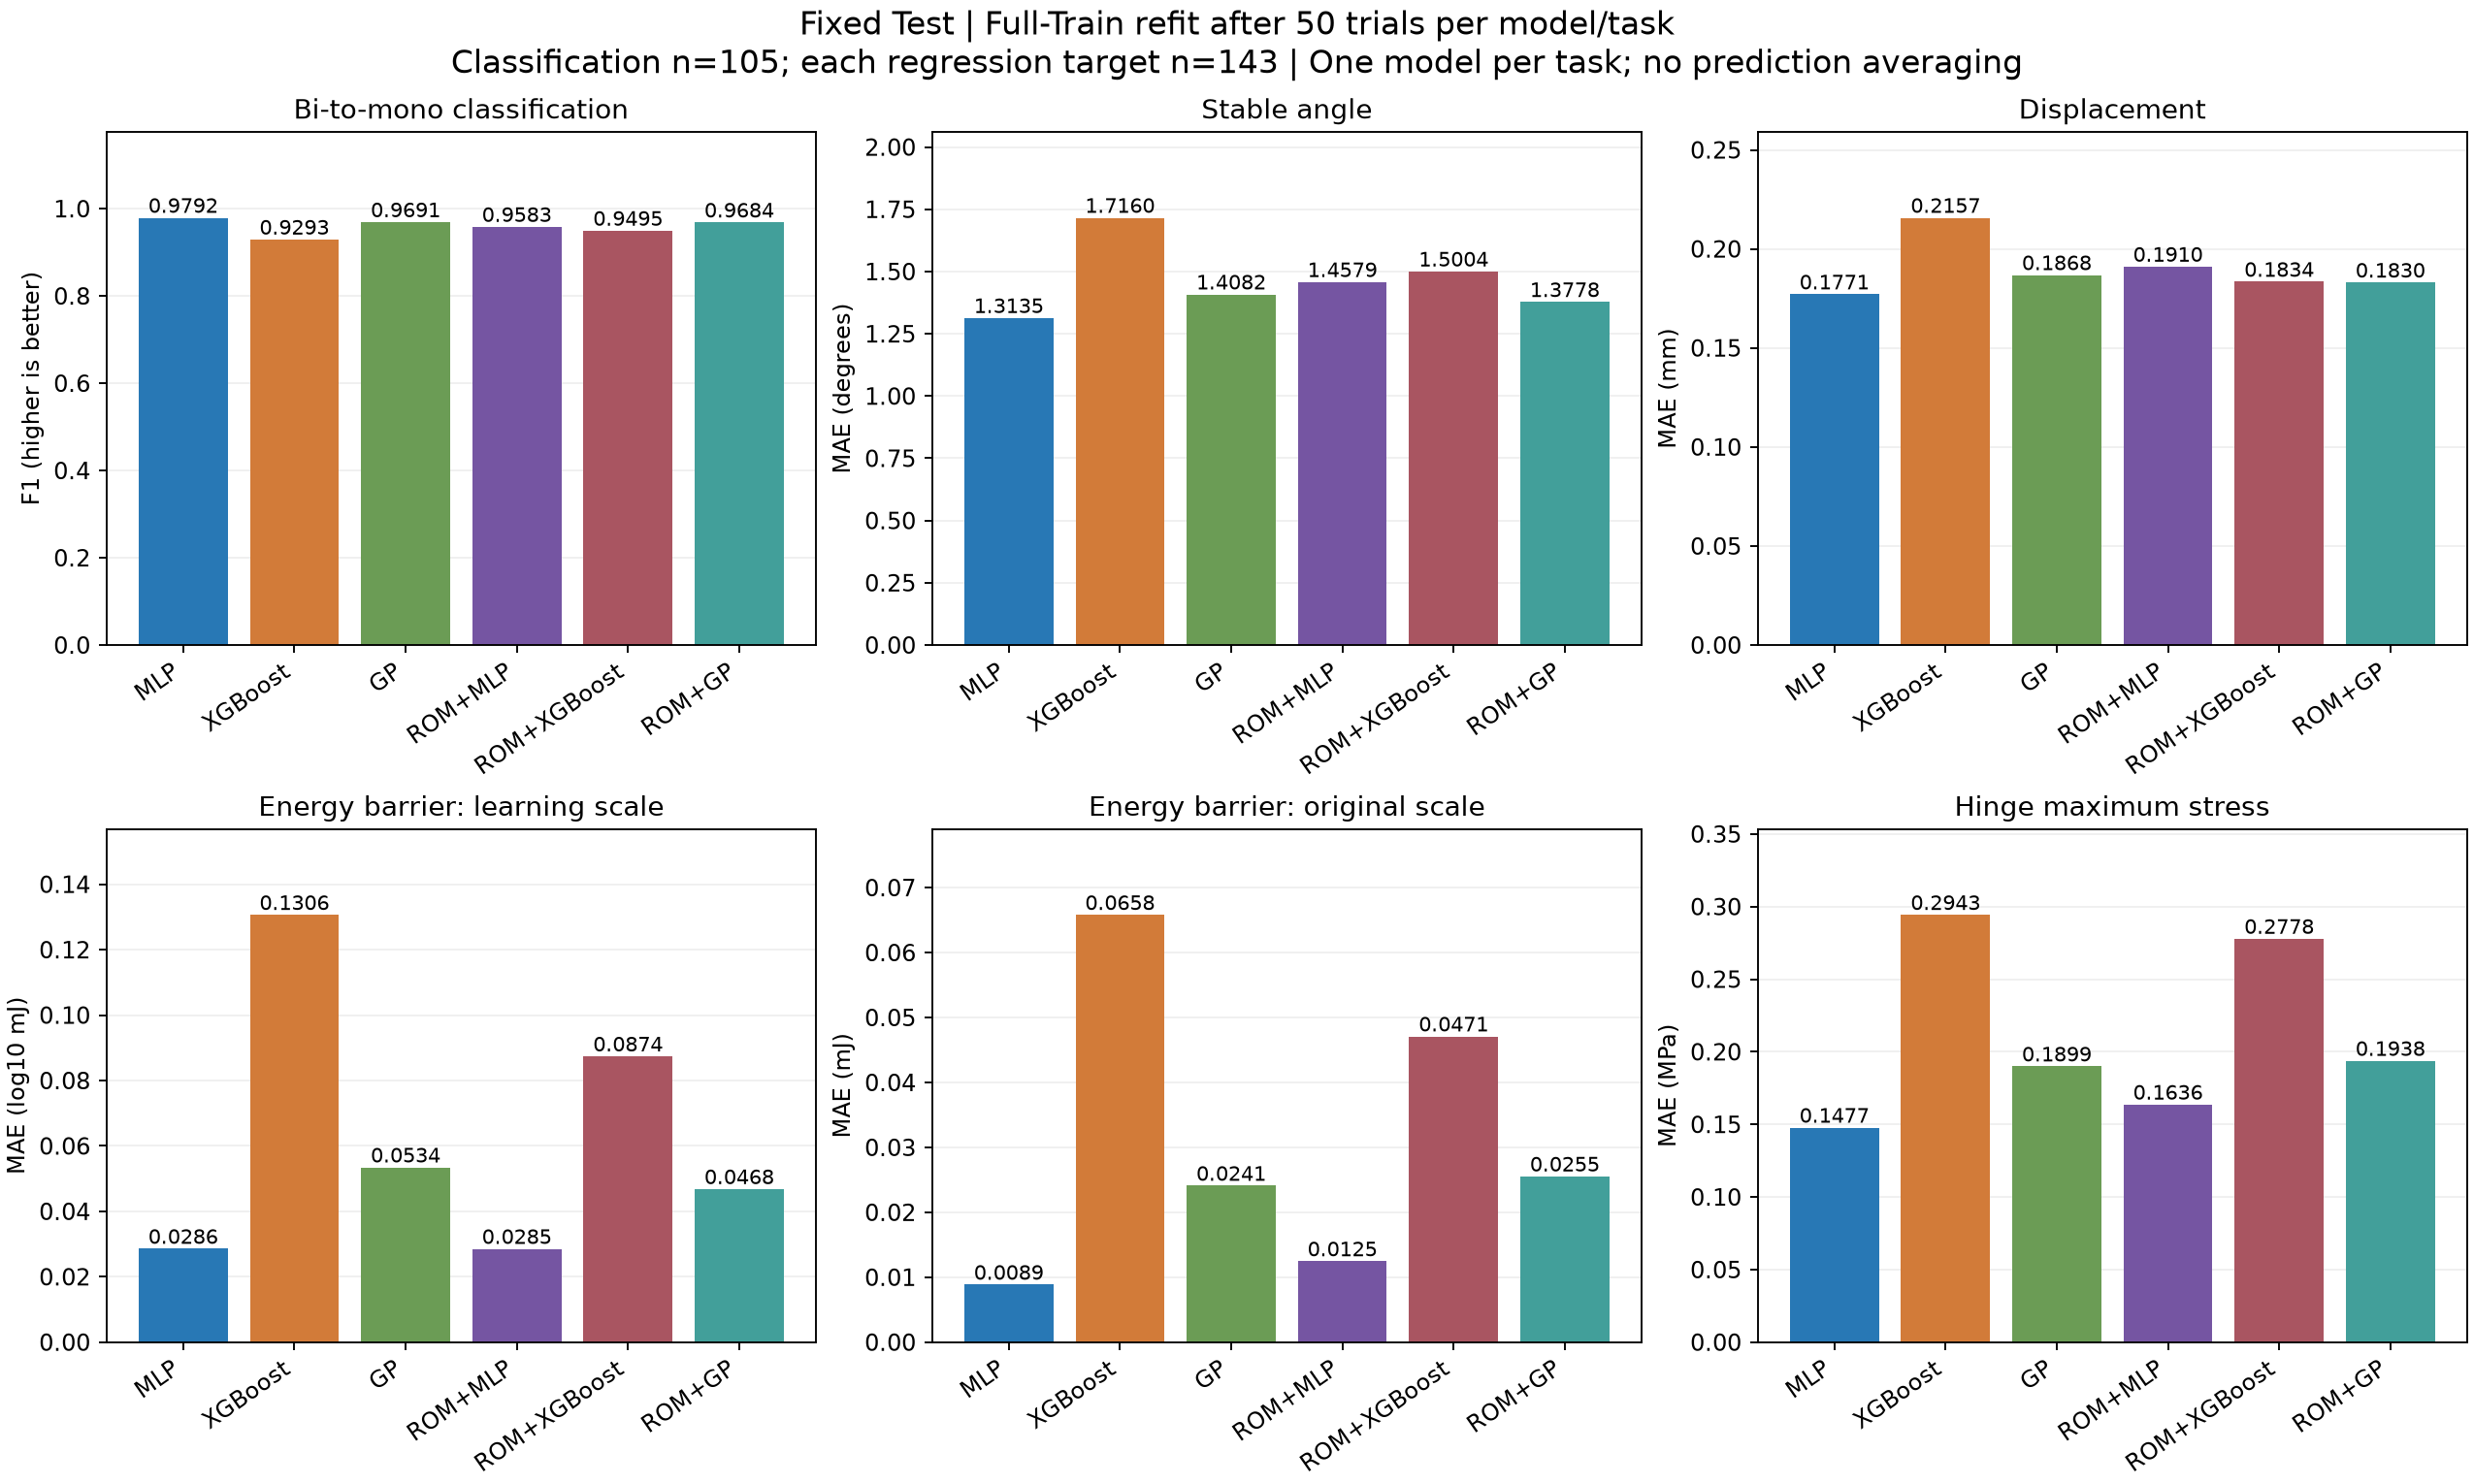

Source data for this figure (header and first rows):
candidate, f1, precision, recall, balanced_accuracy, accuracy, n, tp, fp, fn, tn, angle_deg_mae, angle_deg_rmse, angle_deg_r2, angle_deg_n, deformation_mm_mae, deformation_mm_rmse, deformation_mm_r2, deformation_mm_n, log10_barrier_mae, log10_barrier_rmse, log10_barrier_r2, log10_barrier_n, barrier_mJ_mae
mlp, 0.9792, 1.0, 0.9592, 0.9796, 0.981, 105, 47, 0, 2, 56, 1.313, 1.659, 0.9372, 143, 0.1771, 0.226, 0.9694, 143, 0.02856, 0.09967, 0.9719, 143, 0.008851
xgboost, 0.9293, 0.92, 0.9388, 0.9337, 0.9333, 105, 46, 4, 3, 52, 1.716, 2.291, 0.8802, 143, 0.2157, 0.2904, 0.9496, 143, 0.1306, 0.246, 0.8289, 143, 0.06579
gp, 0.9691, 0.9792, 0.9592, 0.9707, 0.9714, 105, 47, 1, 2, 55, 1.408, 1.765, 0.9289, 143, 0.1868, 0.24, 0.9655, 143, 0.05343, 0.1134, 0.9636, 143, 0.02409
rom_mlp, 0.9583, 0.9787, 0.9388, 0.9605, 0.9619, 105, 46, 1, 3, 55, 1.458, 1.943, 0.9138, 143, 0.191, 0.261, 0.9593, 143, 0.02852, 0.09364, 0.9752, 143, 0.01246
rom_xgboost, 0.9495, 0.94, 0.9592, 0.9528, 0.9524, 105, 47, 3, 2, 53, 1.5, 2.064, 0.9028, 143, 0.1834, 0.2625, 0.9588, 143, 0.08738, 0.1633, 0.9246, 143, 0.04709
rom_gp, 0.9684, 1.0, 0.9388, 0.9694, 0.9714, 105, 46, 0, 3, 56, 1.378, 1.801, 0.926, 143, 0.183, 0.2439, 0.9644, 143, 0.0468, 0.1164, 0.9617, 143, 0.02552
